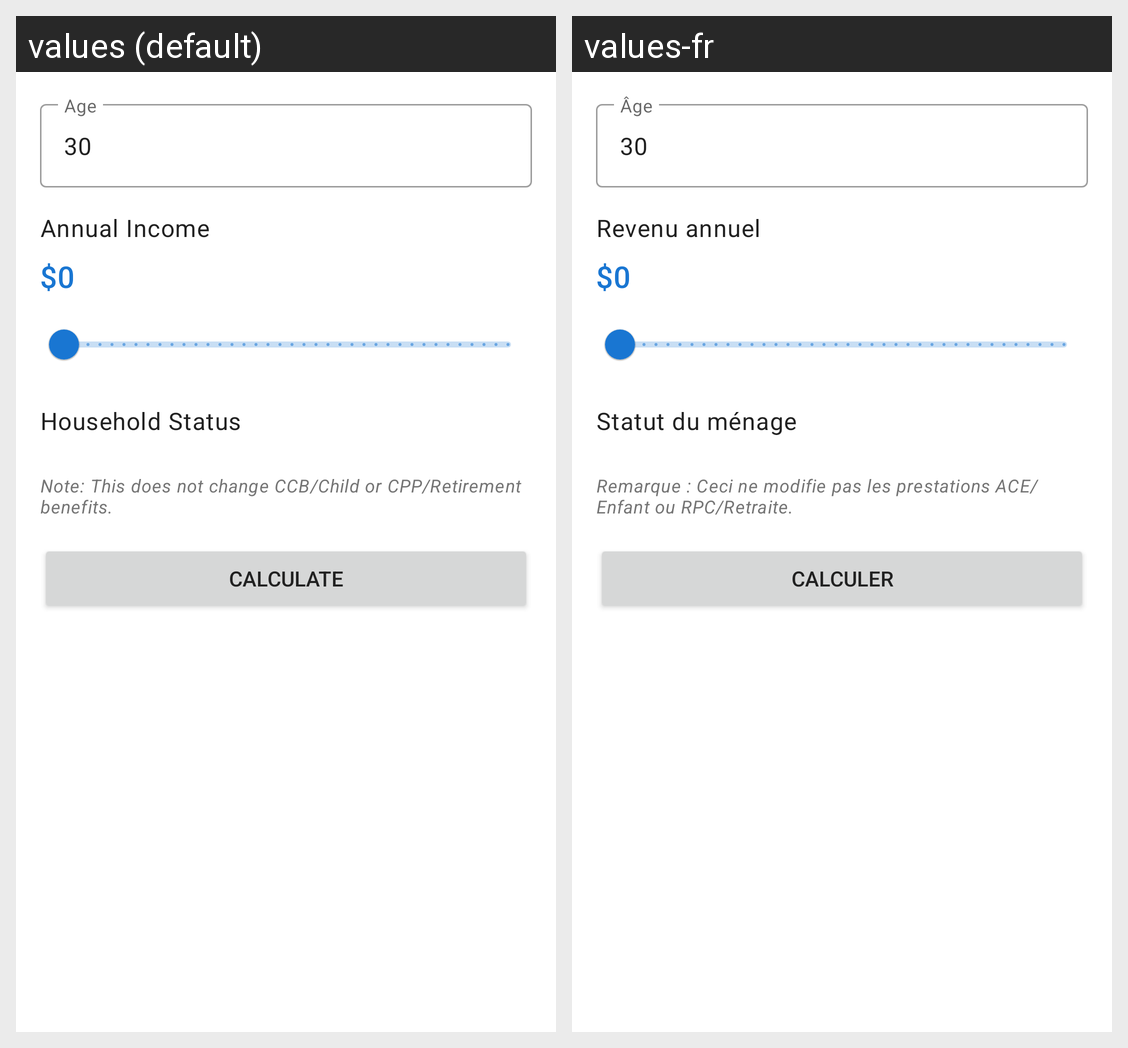

This grid shows one Android layout under two languages. Give, for every string resource on the screen, its name, the default text and each shown locale's text.
Android screen res/layout/fragment_calculator.xml rendered under 2 locales, left to right: values (default), values-fr. Device: Nexus 5 (rendered at 1080×1920; each locale shown at half size, 540×960, under a caption strip naming it); theme Theme.GLBICanada.
Strings drawn on this screen, with the default value and each locale's value (text and hints the layout hard-codes, and strings that could not be matched under every locale, appear in the picture but are not listed):

calculator_age_label
  values: Age
  values-fr: Âge

calculator_income_label
  values: Annual Income
  values-fr: Revenu annuel

calculator_household_label
  values: Household Status
  values-fr: Statut du ménage

calculator_disclaimer
  values: Note: This does not change CCB/Child or CPP/Retirement benefits.
  values-fr: Remarque : Ceci ne modifie pas les prestations ACE/Enfant ou RPC/Retraite.

calculator_calculate_button
  values: Calculate
  values-fr: Calculer
